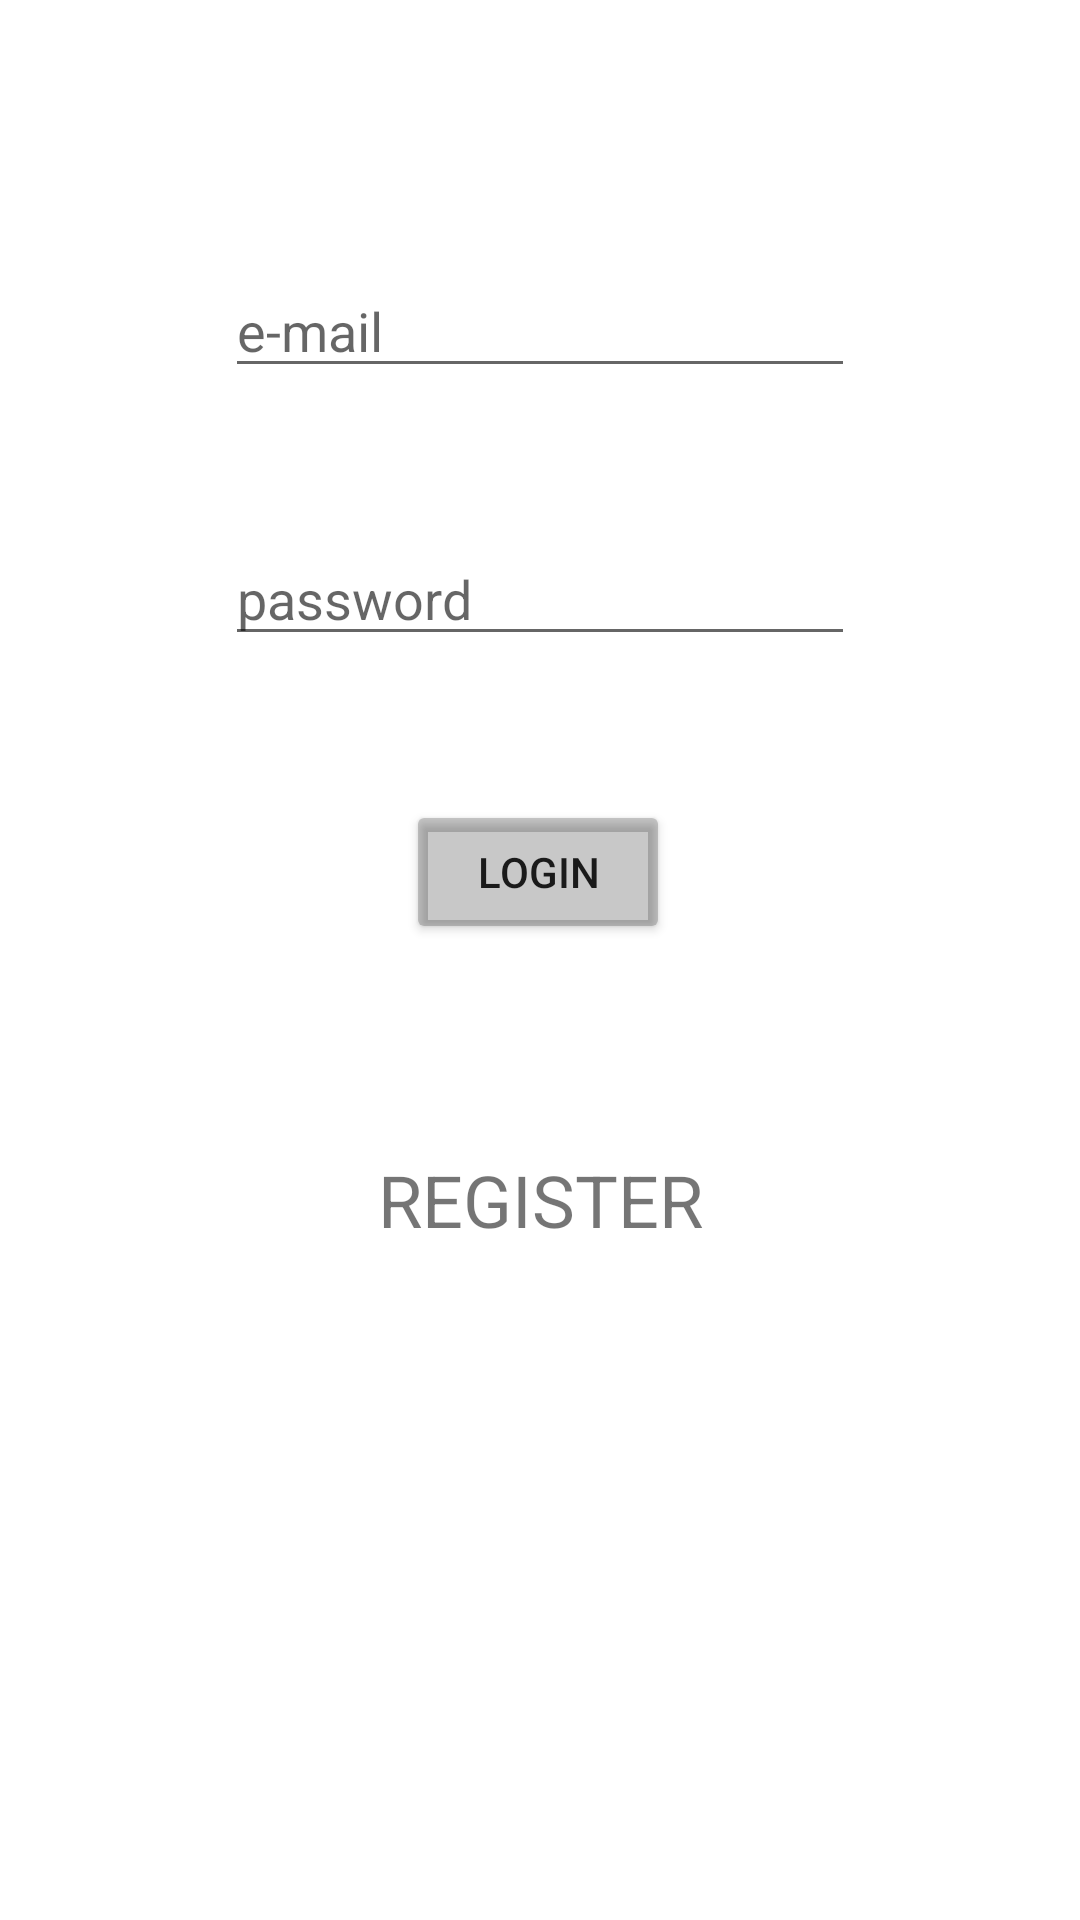

This screen was rendered from an Android layout file. Write that file and the resources it references.
<!-- AndroidManifest.xml: application theme Theme.ParseChatMVVM -->
<!-- res/layout/fragment_login.xml -->
<?xml version="1.0" encoding="utf-8"?>
<layout
    xmlns:android="http://schemas.android.com/apk/res/android"
    xmlns:app="http://schemas.android.com/apk/res-auto"
    xmlns:tools="http://schemas.android.com/tools">

    <data>
        <variable
            name="fragment"
            type="com.ahmettekin.parsechatmvvm.view.fragment.LoginFragment" />

    </data>

<androidx.constraintlayout.widget.ConstraintLayout
    android:layout_width="match_parent"
    android:layout_height="match_parent"
    tools:context=".view.fragment.LoginFragment">

    <EditText
        android:id="@+id/etLoginEmail"
        android:layout_width="wrap_content"
        android:layout_height="wrap_content"
        android:layout_marginTop="88dp"
        android:ems="10"
        android:hint="e-mail"
        android:inputType="textEmailAddress"
        app:layout_constraintEnd_toEndOf="parent"
        app:layout_constraintStart_toStartOf="parent"
        app:layout_constraintTop_toTopOf="parent" />

    <EditText
        android:id="@+id/etLoginPassword"
        android:layout_width="wrap_content"
        android:layout_height="wrap_content"
        android:layout_marginTop="48dp"
        android:ems="10"
        android:hint="password"
        android:inputType="textPassword"
        app:layout_constraintEnd_toEndOf="parent"
        app:layout_constraintStart_toStartOf="parent"
        app:layout_constraintTop_toBottomOf="@+id/etLoginEmail" />

    <Button
        android:id="@+id/btnLogin"
        android:layout_width="wrap_content"
        android:layout_height="wrap_content"
        android:layout_marginTop="48dp"
        android:backgroundTint="@color/cardview_shadow_start_color"
        android:onClick="@{() -> fragment.onLoginClicked()}"
        android:text="LOGIN"
        app:layout_constraintEnd_toEndOf="parent"
        app:layout_constraintHorizontal_bias="0.498"
        app:layout_constraintStart_toStartOf="parent"
        app:layout_constraintTop_toBottomOf="@+id/etLoginPassword" />

    <TextView
        android:id="@+id/tvRegister"
        android:layout_width="wrap_content"
        android:layout_height="wrap_content"
        android:layout_marginTop="69dp"
        android:text="REGISTER"
        android:textSize="24sp"
        app:layout_constraintEnd_toEndOf="parent"
        app:layout_constraintStart_toStartOf="parent"
        app:layout_constraintTop_toBottomOf="@+id/btnLogin"
        android:onClick="@{(view) -> fragment.onRegisterClicked(view)}"
        />

    <ProgressBar
        android:id="@+id/pbLogin"
        style="?android:attr/progressBarStyle"
        android:layout_width="wrap_content"
        android:layout_height="wrap_content"
        android:layout_marginTop="8dp"
        android:visibility="invisible"
        app:layout_constraintEnd_toEndOf="parent"
        app:layout_constraintStart_toStartOf="parent"
        app:layout_constraintTop_toBottomOf="@+id/btnLogin" />
</androidx.constraintlayout.widget.ConstraintLayout>
</layout>
<!-- resources referenced by this layout -->
<resources>
  <style name="Theme.ParseChatMVVM" parent="Theme.MaterialComponents.DayNight.DarkActionBar">
          
          <item name="colorPrimary">@color/purple_500</item>
          <item name="colorPrimaryVariant">@color/purple_700</item>
          <item name="colorOnPrimary">@color/white</item>
          
          <item name="colorSecondary">@color/teal_200</item>
          <item name="colorSecondaryVariant">@color/teal_700</item>
          <item name="colorOnSecondary">@color/black</item>
          
          <item name="android:statusBarColor" tools:targetApi="l">?attr/colorPrimaryVariant</item>
          
      </style>
  <!-- not gathered from this repository: default colours our renderer supplied (Android Studio template values) -->
  <color name="purple_500">#FF6200EE</color>
  <color name="purple_700">#FF3700B3</color>
  <color name="teal_200">#FF03DAC5</color>
  <color name="teal_700">#FF018786</color>
  <color name="black">#FF000000</color>
  <color name="white">#FFFFFFFF</color>
</resources>
